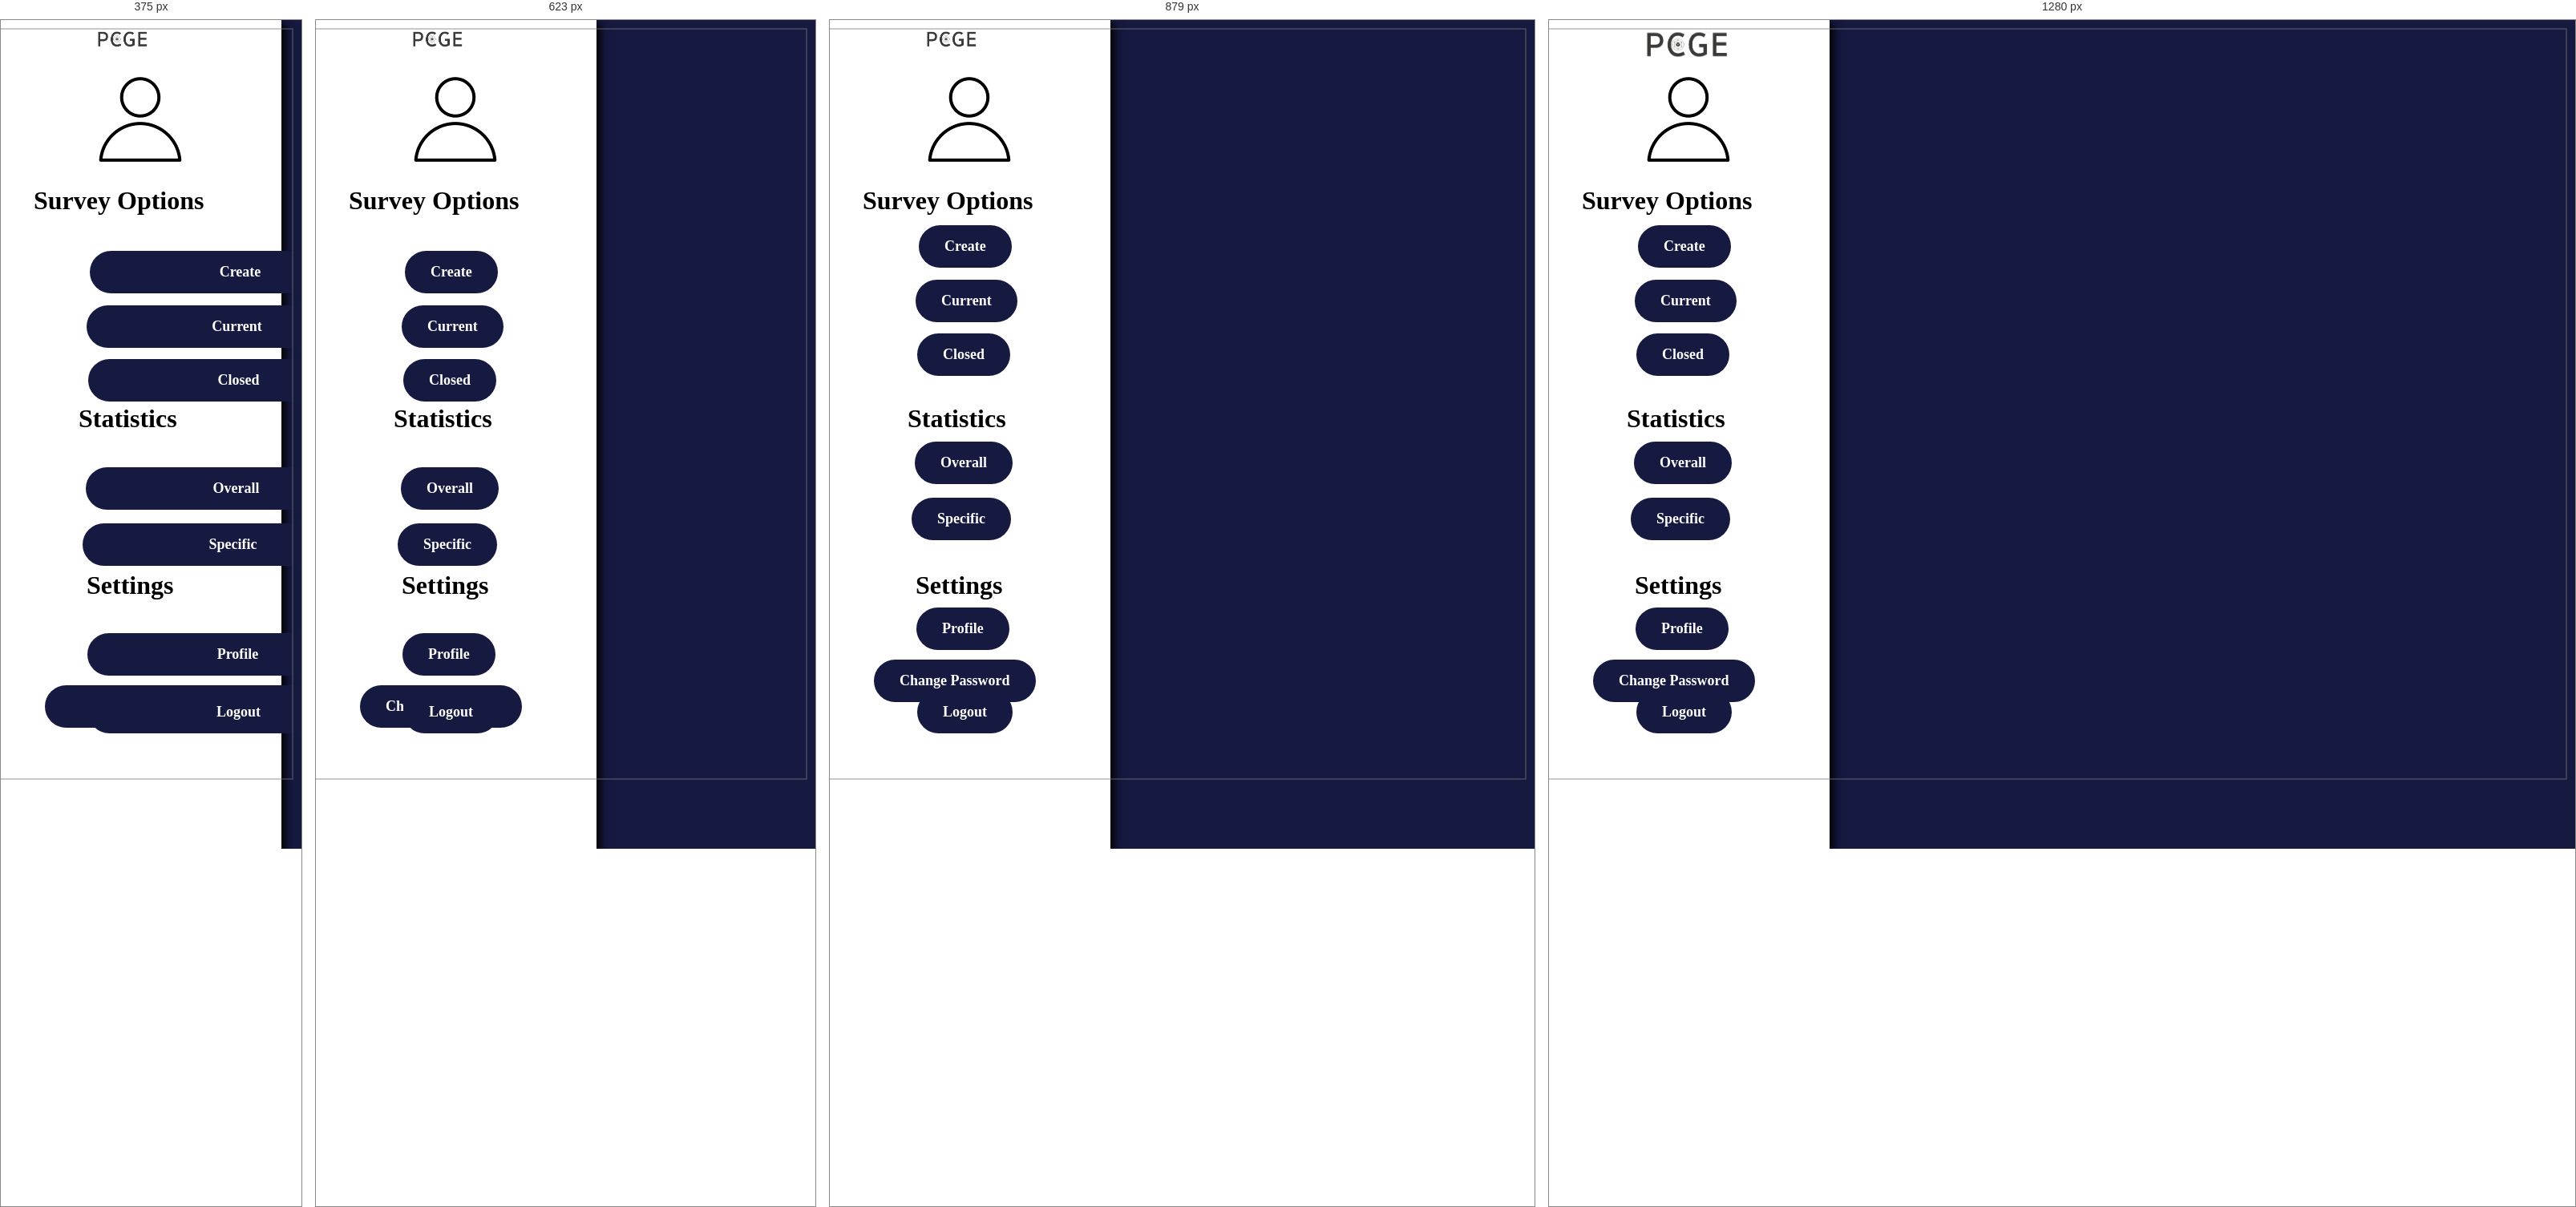
Rendered at 375 px, 623 px, 879 px and 1280 px, left to right.

<!-- file: researcher-dashboard.html -->
<!DOCTYPE html>
<html lang="en">
  <head>
    <title>Researcher-Dashboard - Active Online Software Page</title>
    <meta
      property="og:title"
      content="Researcher-Dashboard - Active Online Software Page"
    />
    <meta name="viewport" content="width=device-width, initial-scale=1.0" />
    <meta charset="utf-8" />
    <meta property="twitter:card" content="summary_large_image" />

    <style data-tag="reset-style-sheet">
      html {  line-height: 1.15;}body {  margin: 0;}* {  box-sizing: border-box;  border-width: 0;  border-style: solid;}p,li,ul,pre,div,h1,h2,h3,h4,h5,h6,figure,blockquote,figcaption {  margin: 0;  padding: 0;}button {  background-color: transparent;}button,input,optgroup,select,textarea {  font-family: inherit;  font-size: 100%;  line-height: 1.15;  margin: 0;}button,select {  text-transform: none;}button,[type="button"],[type="reset"],[type="submit"] {  -webkit-appearance: button;}button::-moz-focus-inner,[type="button"]::-moz-focus-inner,[type="reset"]::-moz-focus-inner,[type="submit"]::-moz-focus-inner {  border-style: none;  padding: 0;}button:-moz-focus,[type="button"]:-moz-focus,[type="reset"]:-moz-focus,[type="submit"]:-moz-focus {  outline: 1px dotted ButtonText;}a {  color: inherit;  text-decoration: inherit;}input {  padding: 2px 4px;}img {  display: block;}html { scroll-behavior: smooth  }
    </style>
    <style data-tag="default-style-sheet">
      html {
        font-family: Inter;
        font-size: 16px;
      }

      body {
        font-weight: 400;
        font-style:normal;
        text-decoration: none;
        text-transform: none;
        letter-spacing: normal;
        line-height: 1.15;
        color: var(--dl-color-gray-black);
        background-color: var(--dl-color-gray-white);

      }
    </style>
    <link
      rel="stylesheet"
      href="https://fonts.googleapis.com/css2?family=Inter:wght@100;200;300;400;500;600;700;800;900&amp;display=swap"
      data-tag="font"
    />
    <style>
       body::-webkit-scrollbar {
         width: 0.5em;
         z-index: 100;
         background-color:transparent;
       }


      body::-webkit-scrollbar-thumb {
         background-color:white;
         box-shadow:0 -100vh 0 100vh #5128f5;
       }
    </style>
    <link rel="stylesheet" href="./style.css" />
  </head>
  <body>
    <div>
      <link href="./researcher-dashboard.css" rel="stylesheet" />

      <div class="researcher-dashboard-container">
        <div class="researcher-dashboard-container1">
          <div class="researcher-dashboard-container2">
            <img
              alt="pastedImage"
              src="public/external/pastedimage-9fg8-1100h.png"
              class="researcher-dashboard-pasted-image"
            />
          </div>
          <a href="index.html" class="researcher-dashboard-navlink">
            <img
              alt="pastedImage"
              src="public/logo-removebg-preview-1100h.png"
              class="researcher-dashboard-logo"
            />
          </a>
          <h1 class="researcher-dashboard-text">Survey Options</h1>
          <h1 class="researcher-dashboard-text01">
            <span>Settings</span>
            <br />
            <br />
          </h1>
          <h1 class="researcher-dashboard-text05">
            <span>Statistics</span>
            <br />
          </h1>
        </div>

        <button class="researcher-dashboard-create-button">Create</button>
        <button class="researcher-dashboard-current-button">Current</button>
        <button class="researcher-dashboard-closed-button">Closed</button>

        <button class="researcher-dashboard-overall-button">Overall</button>
        <button class="researcher-dashboard-specific-button">Specific</button>

        <button class="researcher-dashboard-profile-button" onclick="profile()">Profile</button>
        <button class="researcher-dashboard-change-password-button" onclick="settings()">Change Password</button>
        <button class="researcher-dashboard-logout-button" onclick="logout()">Logout</button>

        <div id='container' class="researcher-dashboard-container3"></div>
      </div>
    </div>
  </body>

  <script>
    function logout() {
      window.location.href = "log-in.html"
    }
    function settings() {
      window.location.href = "settings.html"
    }
    function profile() {
      window.location.href = "profile.html"
    }
  </script>
</html>


/* @media block from style.css */
@media(max-width: 991px) {
  .testimonal {
    padding-top: var(--dl-space-space-threeunits);
    padding-left: var(--dl-space-space-oneandhalfunits);
    padding-right: var(--dl-space-space-oneandhalfunits);
    padding-bottom: var(--dl-space-space-threeunits);
  }
  .template-button {
    margin-bottom: var(--dl-space-space-twounits);
  }
}

/* @media block from style.css */
@media(max-width: 767px) {
  .card {
    padding-top: var(--dl-space-space-threeunits);
    margin-right: 0px;
    padding-bottom: var(--dl-space-space-threeunits);
  }
  .testimonal {
    max-width: 100%;
  }
  .title {
    font-size: 28px;
    line-height: 36px;
  }
}

/* @media block from style.css */
@media(max-width: 479px) {
  .card {
    margin-right: 0px;
    margin-bottom: 0px;
  }
  .pill {
    width: 130px;
    height: 60px;
  }
  .title {
    font-size: 32px;
    line-height: 48px;
    margin-bottom: var(--dl-space-space-unit);
  }
  .template-button {
    padding-left: var(--dl-space-space-oneandhalfunits);
    padding-right: var(--dl-space-space-oneandhalfunits);
    background-color: var(--dl-color-gray-black);
  }
}

/* @media block from researcher-dashboard.css */
@media(max-width: 991px) {
  .researcher-dashboard-logo {
    width: 64px;
  }
}

/* @media block from researcher-dashboard.css */
@media(max-width: 767px) {
  .researcher-dashboard-create-button {
    margin-top: var(--dl-space-space-twounits);
  }
  .researcher-dashboard-profile-button {
    margin-top: var(--dl-space-space-twounits);
  }
  .researcher-dashboard-overall-button {
    margin-top: var(--dl-space-space-twounits);
  }
  .researcher-dashboard-specific-button {
    margin-top: var(--dl-space-space-twounits);
  }
  .researcher-dashboard-change-password-button {
    margin-top: var(--dl-space-space-twounits);
  }
  .researcher-dashboard-logout-button {
    margin-top: var(--dl-space-space-twounits);
  }
  .researcher-dashboard-current-button {
    margin-top: var(--dl-space-space-twounits);
  }
  .researcher-dashboard-closed-button {
    margin-top: var(--dl-space-space-twounits);
  }
}

/* @media block from researcher-dashboard.css */
@media(max-width: 479px) {
  .researcher-dashboard-create-button {
    width: 100%;
  }
  .researcher-dashboard-profile-button {
    width: 100%;
  }
  .researcher-dashboard-overall-button {
    width: 100%;
  }
  .researcher-dashboard-specific-button {
    width: 100%;
  }
  .researcher-dashboard-change-password-button {
    width: 100%;
  }
  .researcher-dashboard-logout-button {
    width: 100%;
  }
  .researcher-dashboard-current-button {
    width: 100%;
  }
  .researcher-dashboard-closed-button {
    width: 100%;
  }
}